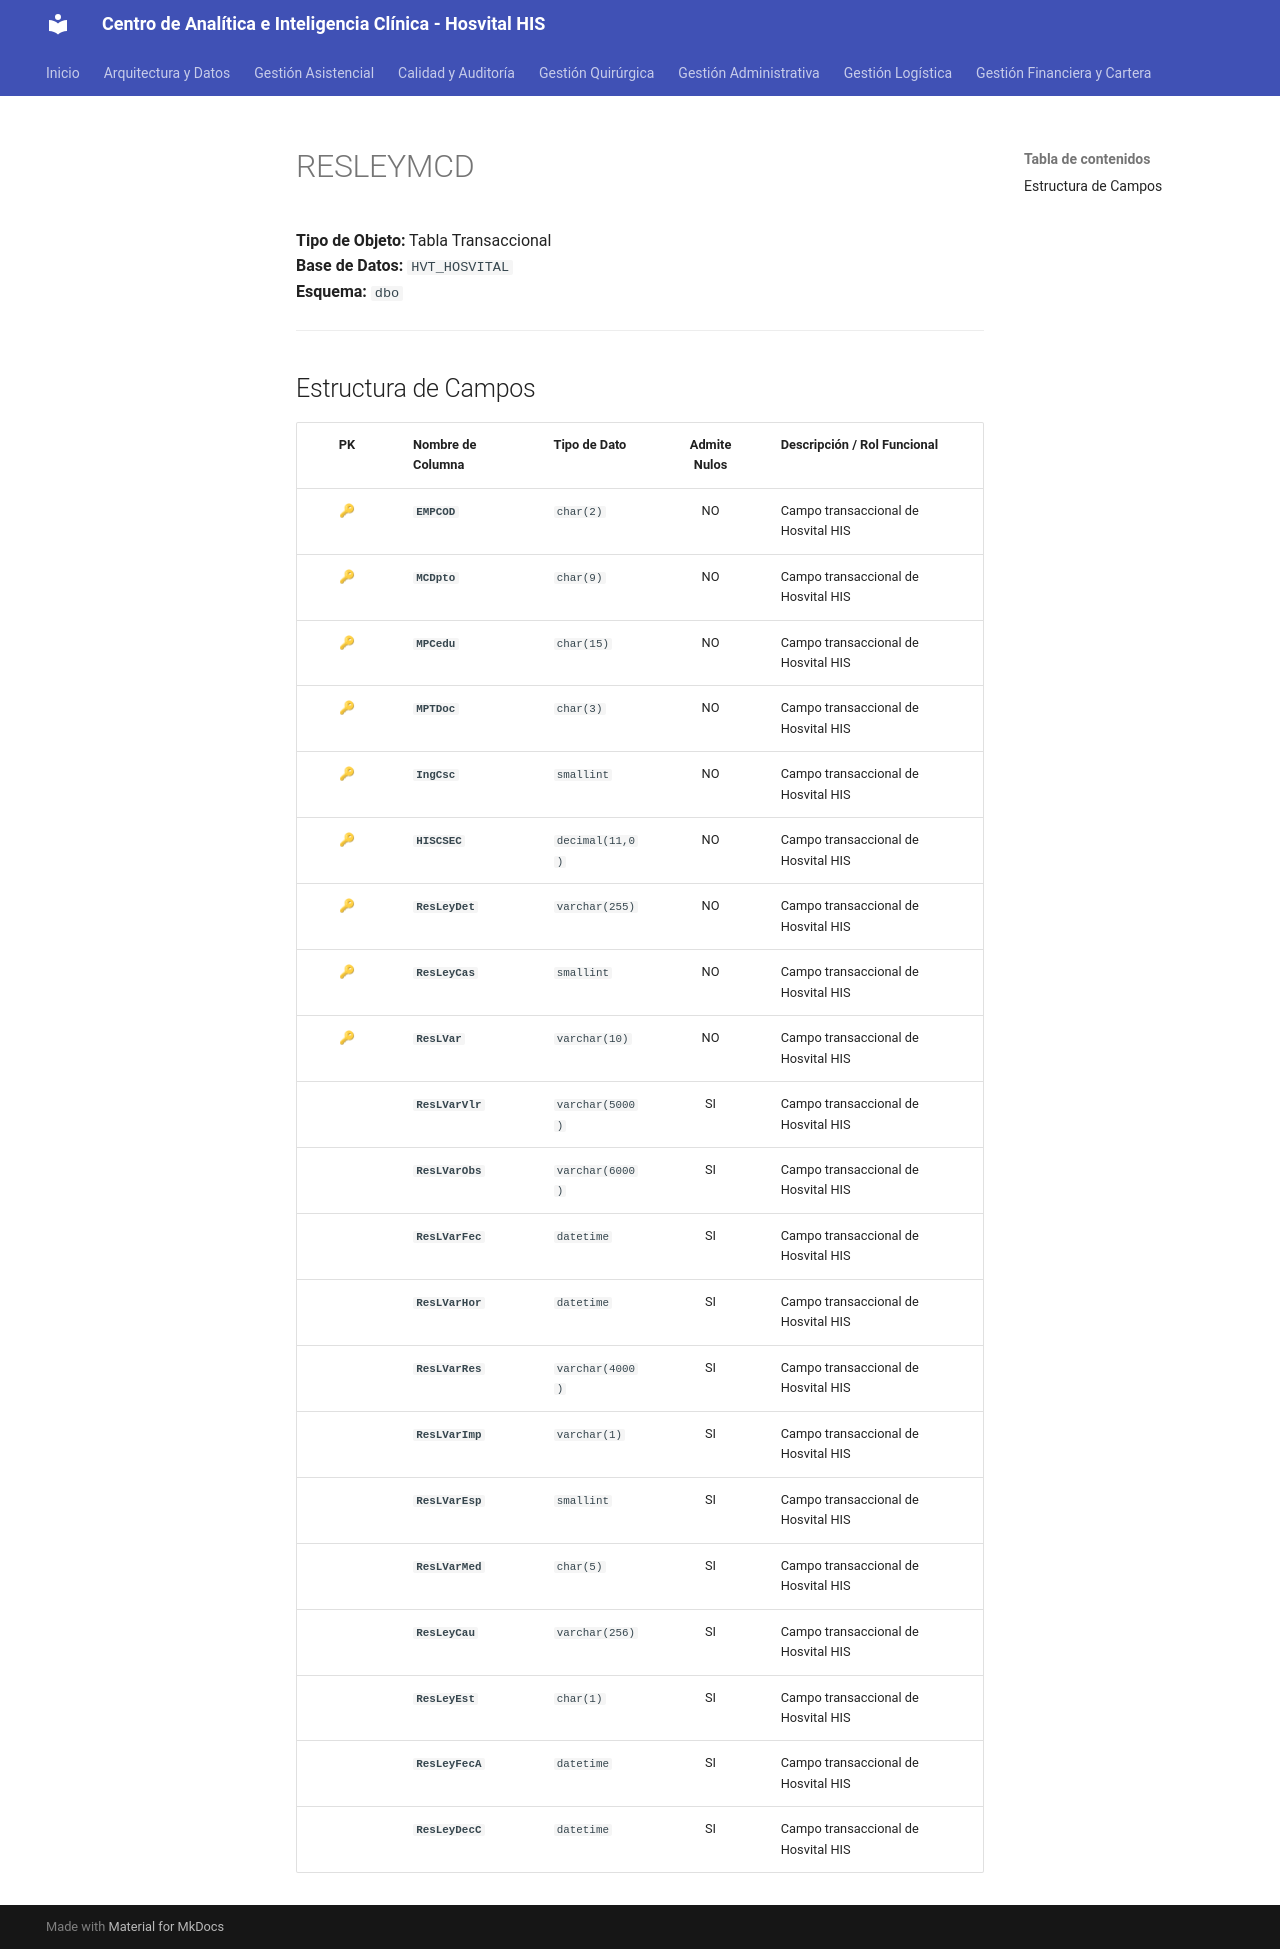

repository: SoporteSaludtech/superset-docs · page: diccionario-general/RESLEYMCD/index.html · generator: mkdocs

# RESLEYMCD

**Tipo de Objeto:** Tabla Transaccional  
**Base de Datos:** `HVT_HOSVITAL`  
**Esquema:** `dbo`

---

## Estructura de Campos

| PK | Nombre de Columna | Tipo de Dato | Admite Nulos | Descripción / Rol Funcional |
| :-: | :--- | :--- | :-: | :--- |
| 🔑 | **`EMPCOD`** | `char(2)` | NO | Campo transaccional de Hosvital HIS |
| 🔑 | **`MCDpto`** | `char(9)` | NO | Campo transaccional de Hosvital HIS |
| 🔑 | **`MPCedu`** | `char(15)` | NO | Campo transaccional de Hosvital HIS |
| 🔑 | **`MPTDoc`** | `char(3)` | NO | Campo transaccional de Hosvital HIS |
| 🔑 | **`IngCsc`** | `smallint` | NO | Campo transaccional de Hosvital HIS |
| 🔑 | **`HISCSEC`** | `decimal(11,0)` | NO | Campo transaccional de Hosvital HIS |
| 🔑 | **`ResLeyDet`** | `varchar(255)` | NO | Campo transaccional de Hosvital HIS |
| 🔑 | **`ResLeyCas`** | `smallint` | NO | Campo transaccional de Hosvital HIS |
| 🔑 | **`ResLVar`** | `varchar(10)` | NO | Campo transaccional de Hosvital HIS |
|  | **`ResLVarVlr`** | `varchar(5000)` | SI | Campo transaccional de Hosvital HIS |
|  | **`ResLVarObs`** | `varchar(6000)` | SI | Campo transaccional de Hosvital HIS |
|  | **`ResLVarFec`** | `datetime` | SI | Campo transaccional de Hosvital HIS |
|  | **`ResLVarHor`** | `datetime` | SI | Campo transaccional de Hosvital HIS |
|  | **`ResLVarRes`** | `varchar(4000)` | SI | Campo transaccional de Hosvital HIS |
|  | **`ResLVarImp`** | `varchar(1)` | SI | Campo transaccional de Hosvital HIS |
|  | **`ResLVarEsp`** | `smallint` | SI | Campo transaccional de Hosvital HIS |
|  | **`ResLVarMed`** | `char(5)` | SI | Campo transaccional de Hosvital HIS |
|  | **`ResLeyCau`** | `varchar(256)` | SI | Campo transaccional de Hosvital HIS |
|  | **`ResLeyEst`** | `char(1)` | SI | Campo transaccional de Hosvital HIS |
|  | **`ResLeyFecA`** | `datetime` | SI | Campo transaccional de Hosvital HIS |
|  | **`ResLeyDecC`** | `datetime` | SI | Campo transaccional de Hosvital HIS |
